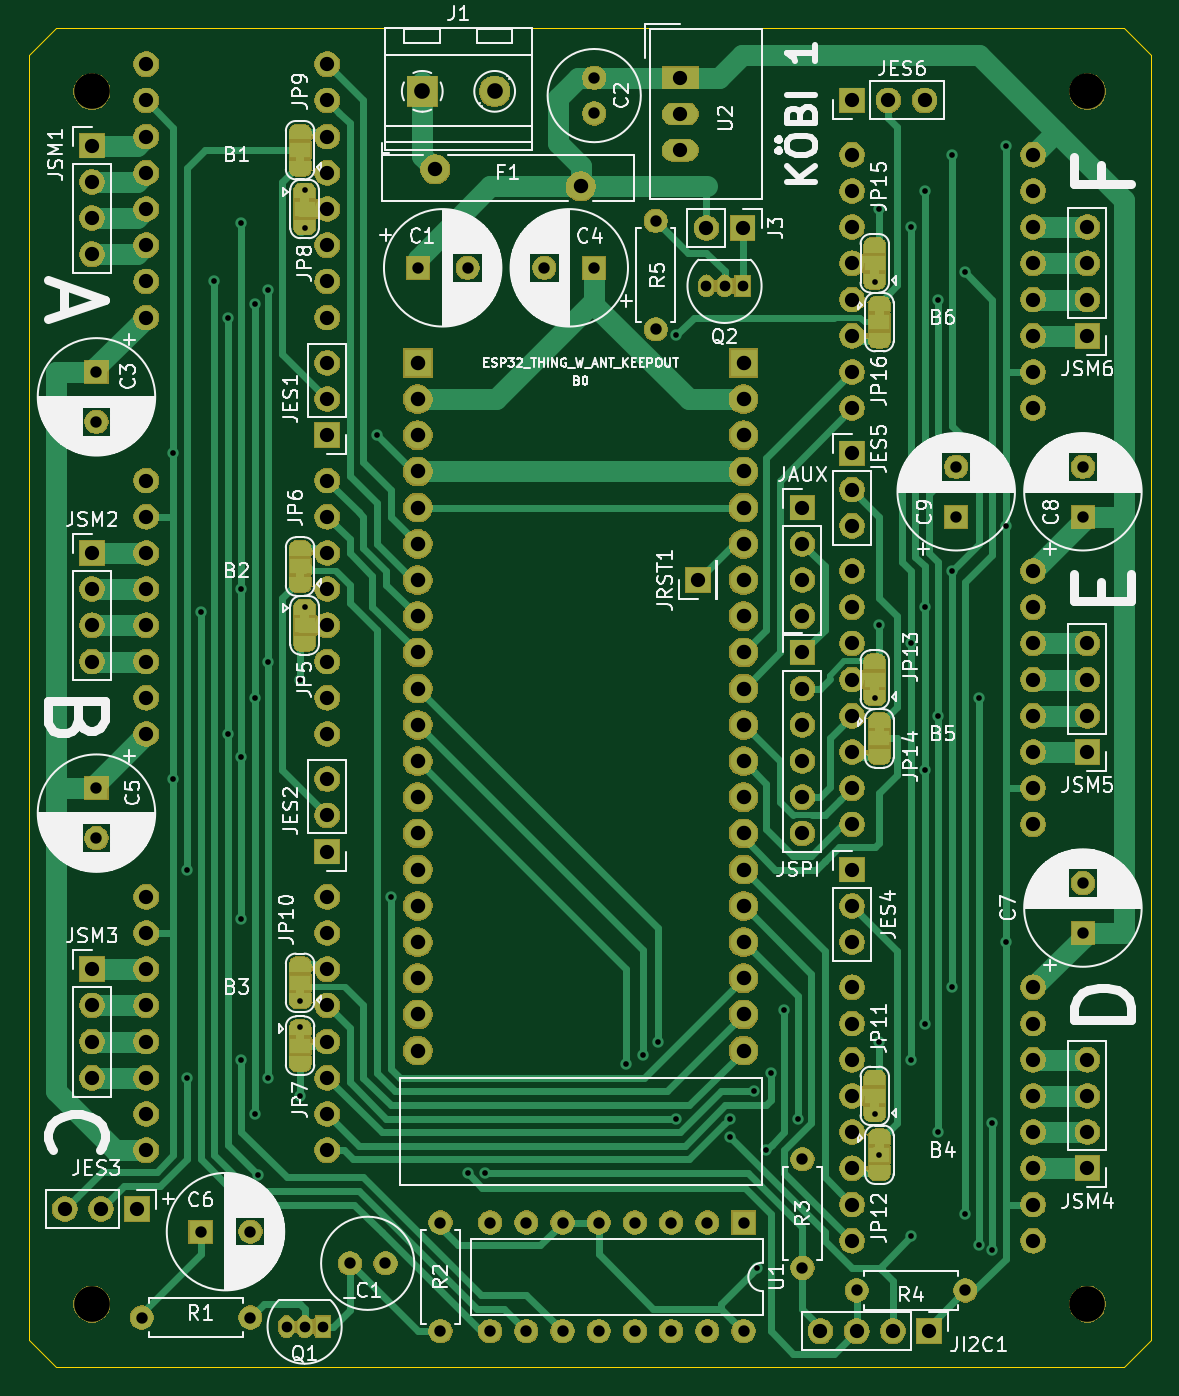
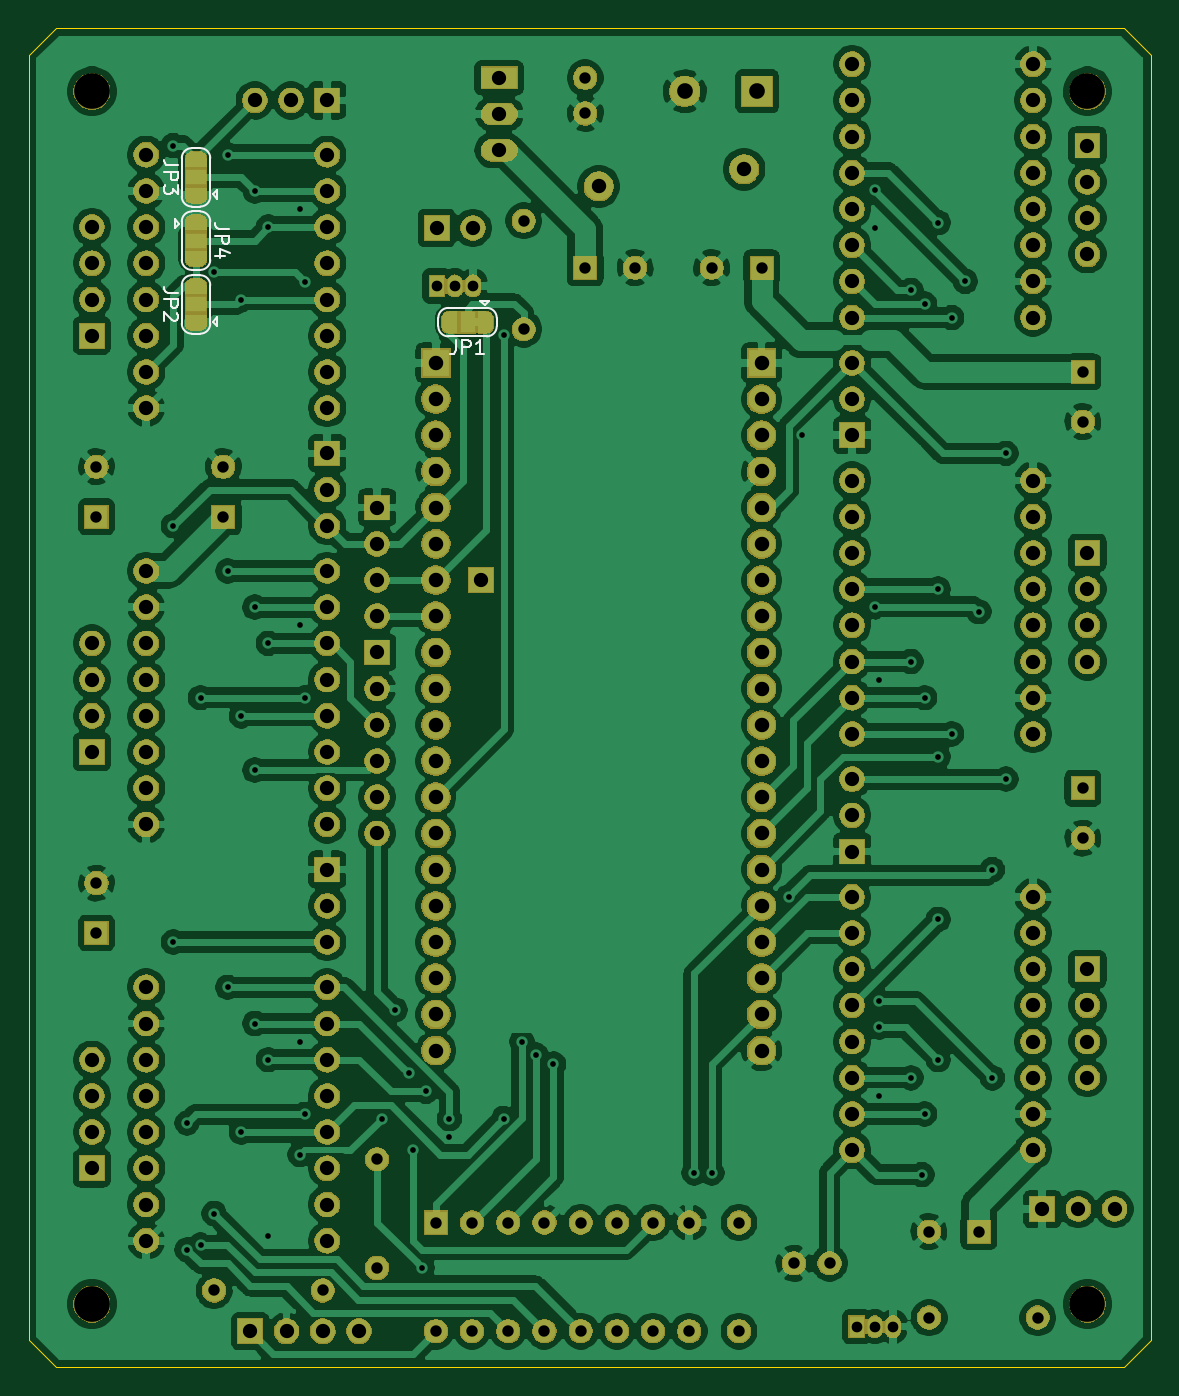
Circuit board: 11 layer files. Board 78.7 x 94.0 mm.
- bottom_copper: brett-B_Cu.gbr (388820 bytes)
- bottom_mask: brett-B_Mask.gbr (233936 bytes)
- paste: brett-B_Paste.gbr (496 bytes)
- bottom_silk: brett-B_SilkS.gbr (5684 bytes)
- outline: brett-Edge_Cuts.gbr (985 bytes)
- top_copper: brett-F_Cu.gbr (61752 bytes)
- top_mask: brett-F_Mask.gbr (278366 bytes)
- paste: brett-F_Paste.gbr (496 bytes)
- top_silk: brett-F_SilkS.gbr (140163 bytes)
- drill: brett-NPTH.drl (350 bytes)
- drill: brett-PTH.drl (4525 bytes)

=== bottom_copper: brett-B_Cu.gbr (388820 bytes, source omitted) ===
=== bottom_mask: brett-B_Mask.gbr (233936 bytes, source omitted) ===
=== paste: brett-B_Paste.gbr ===
G04 #@! TF.GenerationSoftware,KiCad,Pcbnew,(5.1.5-0-10_14)*
G04 #@! TF.CreationDate,2020-03-27T13:42:05+01:00*
G04 #@! TF.ProjectId,brett,62726574-742e-46b6-9963-61645f706362,A*
G04 #@! TF.SameCoordinates,Original*
G04 #@! TF.FileFunction,Paste,Bot*
G04 #@! TF.FilePolarity,Positive*
%FSLAX46Y46*%
G04 Gerber Fmt 4.6, Leading zero omitted, Abs format (unit mm)*
G04 Created by KiCad (PCBNEW (5.1.5-0-10_14)) date 2020-03-27 13:42:05*
%MOMM*%
%LPD*%
G04 APERTURE LIST*
G04 APERTURE END LIST*
M02*

=== bottom_silk: brett-B_SilkS.gbr ===
G04 #@! TF.GenerationSoftware,KiCad,Pcbnew,(5.1.5-0-10_14)*
G04 #@! TF.CreationDate,2020-03-27T13:42:05+01:00*
G04 #@! TF.ProjectId,brett,62726574-742e-46b6-9963-61645f706362,A*
G04 #@! TF.SameCoordinates,Original*
G04 #@! TF.FileFunction,Legend,Bot*
G04 #@! TF.FilePolarity,Positive*
%FSLAX46Y46*%
G04 Gerber Fmt 4.6, Leading zero omitted, Abs format (unit mm)*
G04 Created by KiCad (PCBNEW (5.1.5-0-10_14)) date 2020-03-27 13:42:05*
%MOMM*%
%LPD*%
G04 APERTURE LIST*
%ADD10C,0.120000*%
%ADD11C,0.150000*%
G04 APERTURE END LIST*
D10*
X113047500Y-61132500D02*
G75*
G03X112347500Y-61832500I0J-700000D01*
G01*
X114347500Y-61832500D02*
G75*
G03X113647500Y-61132500I-700000J0D01*
G01*
X113647500Y-65232500D02*
G75*
G03X114347500Y-64532500I0J700000D01*
G01*
X112347500Y-64532500D02*
G75*
G03X113047500Y-65232500I700000J0D01*
G01*
X112347500Y-61782500D02*
X112347500Y-64582500D01*
X113047500Y-65232500D02*
X113647500Y-65232500D01*
X114347500Y-64582500D02*
X114347500Y-61782500D01*
X113647500Y-61132500D02*
X113047500Y-61132500D01*
X114547500Y-61982500D02*
X114847500Y-61682500D01*
X114847500Y-61682500D02*
X114847500Y-62282500D01*
X114547500Y-61982500D02*
X114847500Y-62282500D01*
X113647500Y-60787500D02*
G75*
G03X114347500Y-60087500I0J700000D01*
G01*
X112347500Y-60087500D02*
G75*
G03X113047500Y-60787500I700000J0D01*
G01*
X113047500Y-56687500D02*
G75*
G03X112347500Y-57387500I0J-700000D01*
G01*
X114347500Y-57387500D02*
G75*
G03X113647500Y-56687500I-700000J0D01*
G01*
X114347500Y-60137500D02*
X114347500Y-57337500D01*
X113647500Y-56687500D02*
X113047500Y-56687500D01*
X112347500Y-57337500D02*
X112347500Y-60137500D01*
X113047500Y-60787500D02*
X113647500Y-60787500D01*
X112147500Y-59937500D02*
X111847500Y-60237500D01*
X111847500Y-60237500D02*
X111847500Y-59637500D01*
X112147500Y-59937500D02*
X111847500Y-59637500D01*
X113647500Y-69707500D02*
G75*
G03X114347500Y-69007500I0J700000D01*
G01*
X112347500Y-69007500D02*
G75*
G03X113047500Y-69707500I700000J0D01*
G01*
X113047500Y-65607500D02*
G75*
G03X112347500Y-66307500I0J-700000D01*
G01*
X114347500Y-66307500D02*
G75*
G03X113647500Y-65607500I-700000J0D01*
G01*
X114347500Y-69057500D02*
X114347500Y-66257500D01*
X113647500Y-65607500D02*
X113047500Y-65607500D01*
X112347500Y-66257500D02*
X112347500Y-69057500D01*
X113047500Y-69707500D02*
X113647500Y-69707500D01*
X112147500Y-68857500D02*
X111847500Y-69157500D01*
X111847500Y-69157500D02*
X111847500Y-68557500D01*
X112147500Y-68857500D02*
X111847500Y-68557500D01*
X92247500Y-69197500D02*
G75*
G03X92947500Y-69897500I700000J0D01*
G01*
X92947500Y-67897500D02*
G75*
G03X92247500Y-68597500I0J-700000D01*
G01*
X96347500Y-68597500D02*
G75*
G03X95647500Y-67897500I-700000J0D01*
G01*
X95647500Y-69897500D02*
G75*
G03X96347500Y-69197500I0J700000D01*
G01*
X92897500Y-69897500D02*
X95697500Y-69897500D01*
X96347500Y-69197500D02*
X96347500Y-68597500D01*
X95697500Y-67897500D02*
X92897500Y-67897500D01*
X92247500Y-68597500D02*
X92247500Y-69197500D01*
X93097500Y-67697500D02*
X92797500Y-67397500D01*
X92797500Y-67397500D02*
X93397500Y-67397500D01*
X93097500Y-67697500D02*
X93397500Y-67397500D01*
D11*
X110999880Y-62349166D02*
X111714166Y-62349166D01*
X111857023Y-62301547D01*
X111952261Y-62206309D01*
X111999880Y-62063452D01*
X111999880Y-61968214D01*
X111999880Y-62825357D02*
X110999880Y-62825357D01*
X110999880Y-63206309D01*
X111047500Y-63301547D01*
X111095119Y-63349166D01*
X111190357Y-63396785D01*
X111333214Y-63396785D01*
X111428452Y-63349166D01*
X111476071Y-63301547D01*
X111523690Y-63206309D01*
X111523690Y-62825357D01*
X111333214Y-64253928D02*
X111999880Y-64253928D01*
X110952261Y-64015833D02*
X111666547Y-63777738D01*
X111666547Y-64396785D01*
X114599880Y-57904166D02*
X115314166Y-57904166D01*
X115457023Y-57856547D01*
X115552261Y-57761309D01*
X115599880Y-57618452D01*
X115599880Y-57523214D01*
X115599880Y-58380357D02*
X114599880Y-58380357D01*
X114599880Y-58761309D01*
X114647500Y-58856547D01*
X114695119Y-58904166D01*
X114790357Y-58951785D01*
X114933214Y-58951785D01*
X115028452Y-58904166D01*
X115076071Y-58856547D01*
X115123690Y-58761309D01*
X115123690Y-58380357D01*
X114599880Y-59285119D02*
X114599880Y-59904166D01*
X114980833Y-59570833D01*
X114980833Y-59713690D01*
X115028452Y-59808928D01*
X115076071Y-59856547D01*
X115171309Y-59904166D01*
X115409404Y-59904166D01*
X115504642Y-59856547D01*
X115552261Y-59808928D01*
X115599880Y-59713690D01*
X115599880Y-59427976D01*
X115552261Y-59332738D01*
X115504642Y-59285119D01*
X114599880Y-66824166D02*
X115314166Y-66824166D01*
X115457023Y-66776547D01*
X115552261Y-66681309D01*
X115599880Y-66538452D01*
X115599880Y-66443214D01*
X115599880Y-67300357D02*
X114599880Y-67300357D01*
X114599880Y-67681309D01*
X114647500Y-67776547D01*
X114695119Y-67824166D01*
X114790357Y-67871785D01*
X114933214Y-67871785D01*
X115028452Y-67824166D01*
X115076071Y-67776547D01*
X115123690Y-67681309D01*
X115123690Y-67300357D01*
X114695119Y-68252738D02*
X114647500Y-68300357D01*
X114599880Y-68395595D01*
X114599880Y-68633690D01*
X114647500Y-68728928D01*
X114695119Y-68776547D01*
X114790357Y-68824166D01*
X114885595Y-68824166D01*
X115028452Y-68776547D01*
X115599880Y-68205119D01*
X115599880Y-68824166D01*
X95130833Y-70149880D02*
X95130833Y-70864166D01*
X95178452Y-71007023D01*
X95273690Y-71102261D01*
X95416547Y-71149880D01*
X95511785Y-71149880D01*
X94654642Y-71149880D02*
X94654642Y-70149880D01*
X94273690Y-70149880D01*
X94178452Y-70197500D01*
X94130833Y-70245119D01*
X94083214Y-70340357D01*
X94083214Y-70483214D01*
X94130833Y-70578452D01*
X94178452Y-70626071D01*
X94273690Y-70673690D01*
X94654642Y-70673690D01*
X93130833Y-71149880D02*
X93702261Y-71149880D01*
X93416547Y-71149880D02*
X93416547Y-70149880D01*
X93511785Y-70292738D01*
X93607023Y-70387976D01*
X93702261Y-70435595D01*
M02*

=== outline: brett-Edge_Cuts.gbr ===
G04 #@! TF.GenerationSoftware,KiCad,Pcbnew,(5.1.5-0-10_14)*
G04 #@! TF.CreationDate,2020-03-27T13:42:05+01:00*
G04 #@! TF.ProjectId,brett,62726574-742e-46b6-9963-61645f706362,A*
G04 #@! TF.SameCoordinates,Original*
G04 #@! TF.FileFunction,Profile,NP*
%FSLAX46Y46*%
G04 Gerber Fmt 4.6, Leading zero omitted, Abs format (unit mm)*
G04 Created by KiCad (PCBNEW (5.1.5-0-10_14)) date 2020-03-27 13:42:05*
%MOMM*%
%LPD*%
G04 APERTURE LIST*
%ADD10C,0.100000*%
G04 APERTURE END LIST*
D10*
X48260000Y-142240000D02*
X49530000Y-142240000D01*
X46355000Y-140335000D02*
X48260000Y-142240000D01*
X46355000Y-50165000D02*
X46355000Y-140335000D01*
X48260000Y-48260000D02*
X46355000Y-50165000D01*
X48895000Y-48260000D02*
X48260000Y-48260000D01*
X123190000Y-48260000D02*
X48895000Y-48260000D01*
X125095000Y-50165000D02*
X123190000Y-48260000D01*
X125095000Y-140335000D02*
X125095000Y-50165000D01*
X123190000Y-142240000D02*
X125095000Y-140335000D01*
X49530000Y-142240000D02*
X123190000Y-142240000D01*
M02*

=== top_copper: brett-F_Cu.gbr (61752 bytes, source omitted) ===
=== top_mask: brett-F_Mask.gbr (278366 bytes, source omitted) ===
=== paste: brett-F_Paste.gbr ===
G04 #@! TF.GenerationSoftware,KiCad,Pcbnew,(5.1.5-0-10_14)*
G04 #@! TF.CreationDate,2020-03-27T13:42:05+01:00*
G04 #@! TF.ProjectId,brett,62726574-742e-46b6-9963-61645f706362,A*
G04 #@! TF.SameCoordinates,Original*
G04 #@! TF.FileFunction,Paste,Top*
G04 #@! TF.FilePolarity,Positive*
%FSLAX46Y46*%
G04 Gerber Fmt 4.6, Leading zero omitted, Abs format (unit mm)*
G04 Created by KiCad (PCBNEW (5.1.5-0-10_14)) date 2020-03-27 13:42:05*
%MOMM*%
%LPD*%
G04 APERTURE LIST*
G04 APERTURE END LIST*
M02*

=== top_silk: brett-F_SilkS.gbr (140163 bytes, source omitted) ===
=== drill: brett-NPTH.drl ===
M48
; DRILL file {KiCad (5.1.2-1)-1} date 2019 August 26, Monday 15:35:51
; FORMAT={-:-/ absolute / inch / decimal}
; #@! TF.CreationDate,2019-08-26T15:35:51+02:00
; #@! TF.GenerationSoftware,Kicad,Pcbnew,(5.1.2-1)-1
; #@! TF.FileFunction,NonPlated,1,2,NPTH
FMAT,2
INCH
T1C0.0984
%
G90
G05
T1
X2.0Y-2.075
X4.75Y-5.425
X2.0Y-5.425
X4.75Y-2.075
T0
M30

=== drill: brett-PTH.drl (4525 bytes, source omitted) ===
